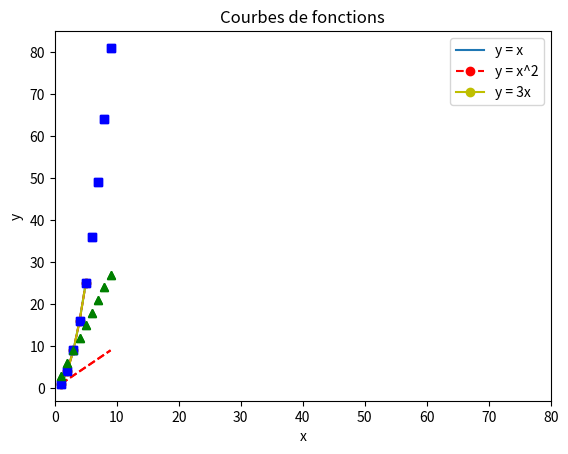

This chart was generated by the following Python code:
import matplotlib.pyplot as plt
import numpy as np


# Créer un graphique à partir de données
# Les données sont des listes de valeurs
valeurs_x = [1, 2, 3, 4, 5]
valeurs_y = [1, 4, 9, 16, 25]
plt.plot(valeurs_x, valeurs_y)
plt.show()

# On peut passer des paramètres pour personnaliser le graphique
# marker : forme des points
# color : couleur de la ligne
# linestyle : style de la ligne
plt.plot(valeurs_x, valeurs_y, marker="o", color="red", linestyle="--")
plt.show()

# On peut aussi utiliser la notation MATLAB pour personnaliser le graphique
plt.plot(valeurs_x, valeurs_y, "yo-")
plt.show()

# On peut "plotter" plusieurs courbes sur le même graphique
valeurs_y = np.arange(1, 10)
valeurs_y_carre = valeurs_y ** 2
valeurs_y_x3 = valeurs_y * 3
plt.plot(valeurs_y, valeurs_y, "r--", valeurs_y, valeurs_y_carre, "bs", valeurs_y, valeurs_y_x3, "g^")
plt.show()

# On peut ajouter des labels aux axes, une légende et un titre
plt.plot(valeurs_y, valeurs_y, "r--", valeurs_y, valeurs_y_carre, "bs", valeurs_y, valeurs_y_x3, "g^")
plt.legend(["y = x", "y = x^2", "y = 3x"])
plt.title("Courbes de fonctions")
plt.xlabel("x")
plt.ylabel("y")
# changer la limite des axes
plt.xlim(0, 80)
plt.show()


# Voir: https://matplotlib.org/stable/tutorials/pyplot.html


